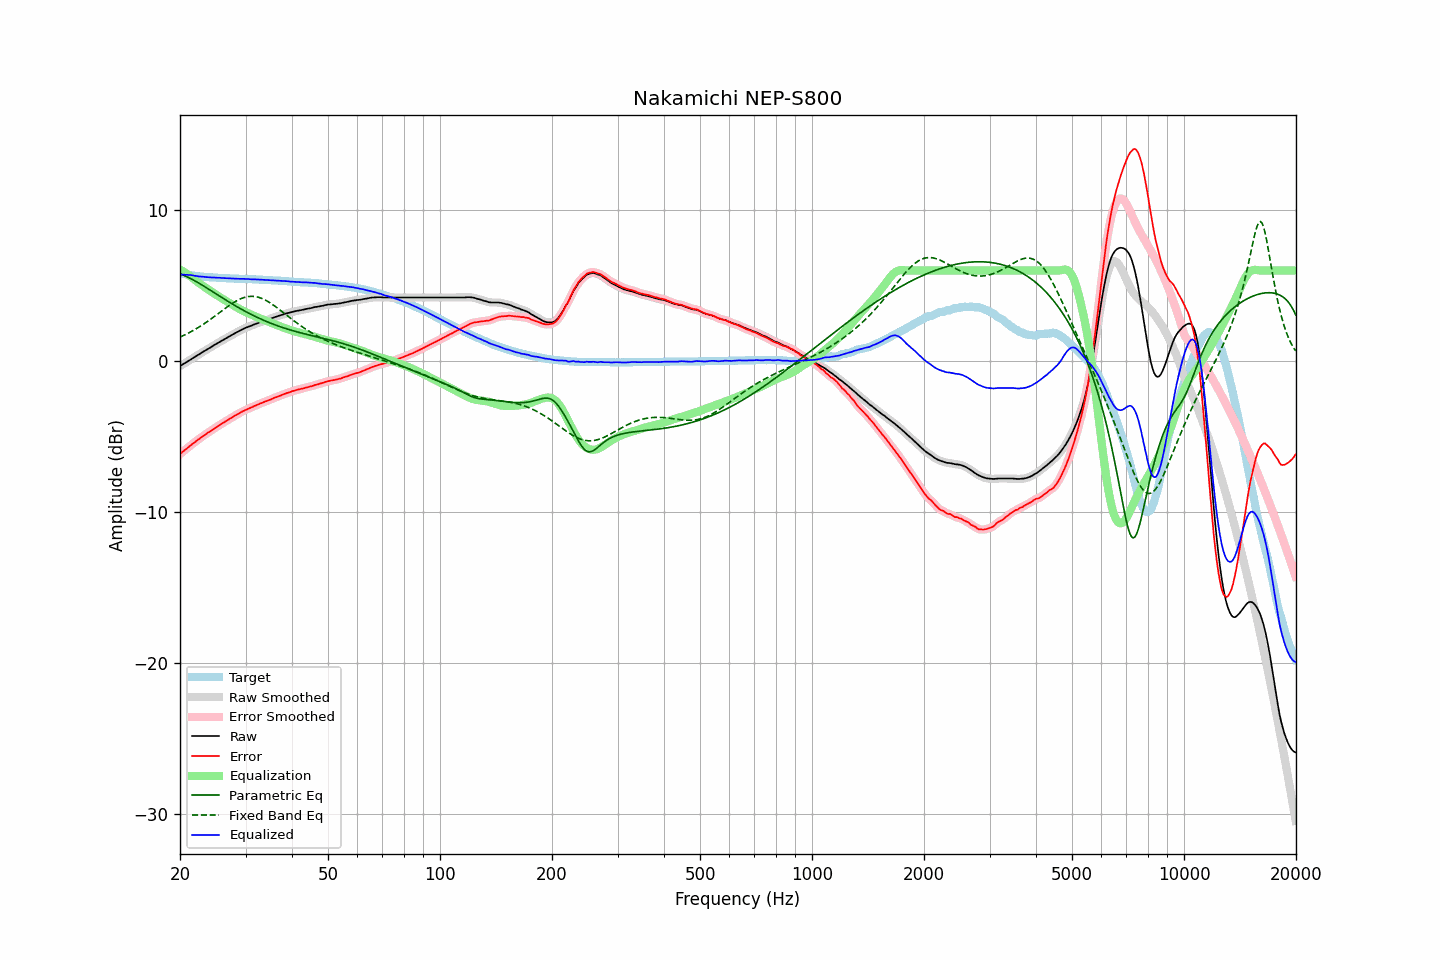

The file beside this chart, header and first rows:
frequency, raw, error, smoothed, error_smoothed, equalization, parametric_eq, fixed_band_eq, equalized_raw, equalized_smoothed, target
20.00, -0.34, -6.17, -0.34, -6.17, 6.07, 5.78, 1.58, 5.72, 5.73, 5.83
20.20, -0.27, -6.07, -0.27, -6.08, 6.00, 5.74, 1.63, 5.73, 5.73, 5.80
20.40, -0.21, -5.99, -0.21, -5.99, 5.94, 5.69, 1.68, 5.73, 5.73, 5.78
20.61, -0.14, -5.91, -0.14, -5.90, 5.87, 5.65, 1.73, 5.73, 5.73, 5.76
20.81, -0.08, -5.82, -0.08, -5.82, 5.80, 5.60, 1.78, 5.72, 5.72, 5.74
21.02, -0.01, -5.73, -0.01, -5.74, 5.73, 5.55, 1.84, 5.72, 5.71, 5.72
21.23, 0.05, -5.65, 0.05, -5.65, 5.65, 5.50, 1.89, 5.70, 5.70, 5.70
21.44, 0.12, -5.56, 0.12, -5.56, 5.58, 5.44, 1.95, 5.70, 5.69, 5.68
21.66, 0.19, -5.47, 0.19, -5.48, 5.48, 5.39, 2.01, 5.67, 5.67, 5.66
21.87, 0.25, -5.40, 0.25, -5.39, 5.40, 5.33, 2.07, 5.65, 5.65, 5.65
22.09, 0.32, -5.31, 0.32, -5.31, 5.31, 5.27, 2.13, 5.63, 5.63, 5.63
22.31, 0.39, -5.23, 0.39, -5.23, 5.23, 5.21, 2.20, 5.62, 5.62, 5.62
22.54, 0.45, -5.16, 0.45, -5.15, 5.16, 5.15, 2.26, 5.60, 5.61, 5.61
22.76, 0.52, -5.08, 0.52, -5.08, 5.08, 5.08, 2.33, 5.60, 5.60, 5.60
22.99, 0.59, -5.00, 0.58, -5.00, 5.00, 5.02, 2.40, 5.59, 5.59, 5.59
23.22, 0.65, -4.93, 0.65, -4.93, 4.93, 4.95, 2.47, 5.58, 5.58, 5.58
23.45, 0.71, -4.86, 0.71, -4.85, 4.86, 4.89, 2.54, 5.57, 5.57, 5.57
23.69, 0.78, -4.78, 0.77, -4.78, 4.78, 4.82, 2.61, 5.56, 5.56, 5.56
23.92, 0.84, -4.72, 0.84, -4.71, 4.71, 4.75, 2.69, 5.55, 5.55, 5.56
24.16, 0.90, -4.65, 0.90, -4.64, 4.64, 4.68, 2.77, 5.54, 5.55, 5.55
24.40, 0.97, -4.57, 0.97, -4.57, 4.57, 4.62, 2.84, 5.54, 5.54, 5.54
24.65, 1.04, -4.50, 1.03, -4.50, 4.50, 4.55, 2.92, 5.54, 5.53, 5.53
24.89, 1.10, -4.43, 1.10, -4.43, 4.43, 4.48, 3.00, 5.53, 5.53, 5.53
25.14, 1.16, -4.36, 1.16, -4.36, 4.36, 4.41, 3.08, 5.52, 5.52, 5.52
25.39, 1.23, -4.28, 1.23, -4.29, 4.29, 4.34, 3.16, 5.52, 5.52, 5.51
25.65, 1.29, -4.22, 1.29, -4.22, 4.22, 4.28, 3.24, 5.51, 5.51, 5.51
25.91, 1.35, -4.15, 1.35, -4.15, 4.16, 4.21, 3.32, 5.50, 5.51, 5.50
26.16, 1.41, -4.09, 1.41, -4.09, 4.09, 4.14, 3.40, 5.50, 5.50, 5.50
26.43, 1.47, -4.03, 1.47, -4.03, 4.02, 4.08, 3.48, 5.49, 5.49, 5.50
26.69, 1.53, -3.96, 1.53, -3.96, 3.96, 4.01, 3.56, 5.49, 5.49, 5.49
26.96, 1.59, -3.90, 1.59, -3.89, 3.89, 3.94, 3.63, 5.48, 5.48, 5.49
27.23, 1.65, -3.83, 1.65, -3.83, 3.83, 3.88, 3.71, 5.48, 5.48, 5.48
27.50, 1.71, -3.76, 1.71, -3.76, 3.76, 3.81, 3.78, 5.47, 5.47, 5.47
27.77, 1.77, -3.70, 1.77, -3.70, 3.70, 3.75, 3.85, 5.47, 5.47, 5.47
28.05, 1.83, -3.63, 1.83, -3.64, 3.64, 3.69, 3.92, 5.47, 5.47, 5.46
28.33, 1.89, -3.57, 1.89, -3.57, 3.57, 3.62, 3.98, 5.46, 5.46, 5.46
28.62, 1.94, -3.52, 1.94, -3.51, 3.51, 3.56, 4.04, 5.45, 5.45, 5.46
28.90, 2.00, -3.45, 2.00, -3.45, 3.45, 3.50, 4.09, 5.45, 5.45, 5.45
29.19, 2.05, -3.40, 2.05, -3.39, 3.39, 3.44, 4.14, 5.44, 5.45, 5.45
29.48, 2.11, -3.34, 2.11, -3.34, 3.34, 3.38, 4.18, 5.45, 5.45, 5.44
29.78, 2.16, -3.28, 2.16, -3.28, 3.29, 3.33, 4.21, 5.45, 5.45, 5.44
30.08, 2.21, -3.23, 2.21, -3.23, 3.24, 3.27, 4.24, 5.44, 5.44, 5.44
30.38, 2.25, -3.18, 2.25, -3.18, 3.19, 3.21, 4.26, 5.44, 5.44, 5.43
30.68, 2.29, -3.14, 2.29, -3.14, 3.14, 3.16, 4.28, 5.43, 5.43, 5.43
30.99, 2.33, -3.10, 2.33, -3.10, 3.09, 3.10, 4.29, 5.42, 5.42, 5.43
31.30, 2.37, -3.06, 2.37, -3.05, 3.04, 3.05, 4.29, 5.41, 5.42, 5.42
31.61, 2.42, -2.99, 2.42, -3.00, 3.00, 3.00, 4.28, 5.42, 5.41, 5.41
31.93, 2.46, -2.95, 2.46, -2.95, 2.95, 2.94, 4.27, 5.41, 5.41, 5.41
32.24, 2.50, -2.91, 2.50, -2.90, 2.91, 2.89, 4.25, 5.41, 5.41, 5.41
32.57, 2.54, -2.86, 2.54, -2.86, 2.86, 2.84, 4.22, 5.40, 5.40, 5.40
32.89, 2.58, -2.81, 2.58, -2.82, 2.82, 2.80, 4.18, 5.40, 5.39, 5.39
33.22, 2.61, -2.78, 2.61, -2.77, 2.77, 2.75, 4.14, 5.38, 5.39, 5.39
33.55, 2.65, -2.73, 2.65, -2.73, 2.73, 2.70, 4.10, 5.38, 5.38, 5.38
33.89, 2.69, -2.69, 2.69, -2.69, 2.69, 2.65, 4.04, 5.38, 5.38, 5.38
34.23, 2.72, -2.65, 2.72, -2.65, 2.65, 2.61, 3.99, 5.37, 5.37, 5.37
34.57, 2.76, -2.60, 2.76, -2.61, 2.61, 2.57, 3.92, 5.37, 5.36, 5.36
34.92, 2.79, -2.57, 2.79, -2.57, 2.56, 2.52, 3.86, 5.35, 5.35, 5.36
35.27, 2.83, -2.53, 2.83, -2.52, 2.52, 2.48, 3.79, 5.35, 5.35, 5.36
35.62, 2.87, -2.47, 2.87, -2.48, 2.48, 2.44, 3.71, 5.35, 5.35, 5.34
35.97, 2.91, -2.43, 2.91, -2.43, 2.44, 2.40, 3.64, 5.34, 5.34, 5.34
... 635 more rows
